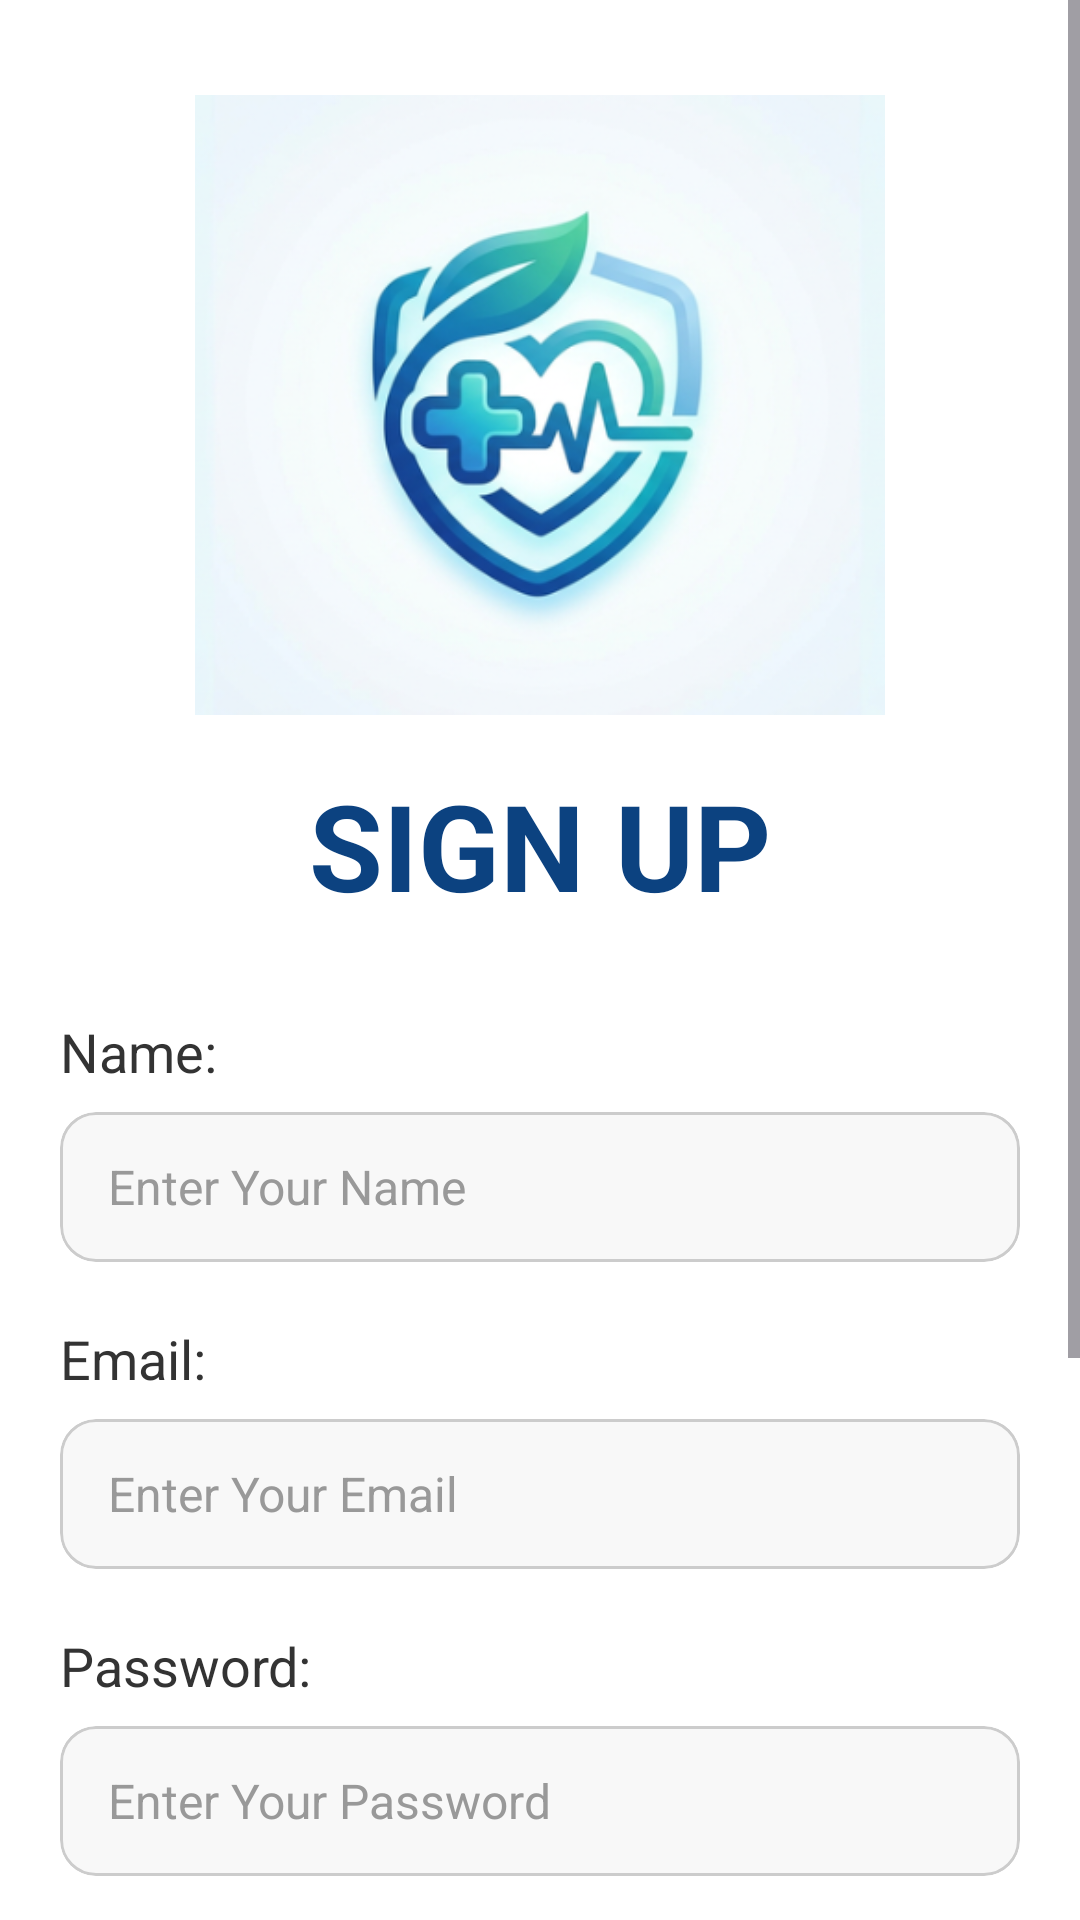

Layout XML and referenced resources for this Android screen:
<!-- AndroidManifest.xml: application theme Theme.HealthCareApp -->
<!-- res/layout/activity_signup.xml -->
<?xml version="1.0" encoding="utf-8"?>
<ScrollView xmlns:android="http://schemas.android.com/apk/res/android"
    xmlns:app="http://schemas.android.com/apk/res-auto"
    android:layout_width="match_parent"
    android:layout_height="match_parent"
    android:fillViewport="true"
    android:background="#FFFFFF">

    <LinearLayout
        android:layout_width="match_parent"
        android:layout_height="wrap_content"
        android:orientation="vertical"
        android:padding="20dp">

        <ImageView
            android:id="@+id/logoImage"
            android:layout_width="230dp"
            android:layout_height="230dp"
            android:layout_gravity="center"
            android:scaleType="centerInside"
            android:src="@drawable/logo"
            android:contentDescription="@string/app_logo"/>

        <TextView
            android:layout_width="match_parent"
            android:layout_height="wrap_content"
            android:text="@string/sign_up"
            android:layout_marginTop="5dp"
            android:gravity="center_horizontal"
            android:textSize="40sp"
            android:textColor="#0C4280"
            android:textStyle="bold"/>

        <TextView
            android:id="@+id/tvName"
            android:layout_width="wrap_content"
            android:layout_height="wrap_content"
            android:text="@string/name"
            android:layout_marginTop="30dp"
            android:textSize="18sp"
            android:textColor="#333333" />

        <com.google.android.material.card.MaterialCardView
            android:layout_width="match_parent"
            android:layout_height="wrap_content"
            android:layout_marginTop="8dp"
            app:cardCornerRadius="12dp"
            app:cardElevation="0dp"
            app:strokeWidth="1dp"
            app:strokeColor="#CCCCCC"
            app:cardBackgroundColor="#F8F8F8">

            <EditText
                android:id="@+id/etName"
                android:layout_width="match_parent"
                android:layout_height="50dp"
                android:hint="@string/enter_your_name"
                android:paddingStart="16dp"
                android:paddingEnd="16dp"
                android:background="@android:color/transparent"
                android:textSize="16sp"
                android:textColor="#000000"
                android:textColorHint="#999999" />

        </com.google.android.material.card.MaterialCardView>

        <TextView
            android:id="@+id/tvEmail"
            android:layout_width="wrap_content"
            android:layout_height="wrap_content"
            android:text="@string/email"
            android:layout_marginTop="20dp"
            android:textSize="18sp"
            android:textColor="#333333" />

        <com.google.android.material.card.MaterialCardView
            android:layout_width="match_parent"
            android:layout_height="wrap_content"
            android:layout_marginTop="8dp"
            app:cardCornerRadius="12dp"
            app:cardElevation="0dp"
            app:strokeWidth="1dp"
            app:strokeColor="#CCCCCC"
            app:cardBackgroundColor="#F8F8F8">

            <EditText
                android:id="@+id/etEmail"
                android:layout_width="match_parent"
                android:layout_height="50dp"
                android:hint="@string/enter_your_email"
                android:paddingStart="16dp"
                android:paddingEnd="16dp"
                android:background="@android:color/transparent"
                android:inputType="textEmailAddress"
                android:textSize="16sp"
                android:textColor="#000000"
                android:textColorHint="#999999" />

        </com.google.android.material.card.MaterialCardView>

        <TextView
            android:id="@+id/tvPass"
            android:layout_width="wrap_content"
            android:layout_height="wrap_content"
            android:text="@string/password"
            android:layout_marginTop="20dp"
            android:textSize="18sp"
            android:textColor="#333333" />

        <com.google.android.material.card.MaterialCardView
            android:layout_width="match_parent"
            android:layout_height="wrap_content"
            android:layout_marginTop="8dp"
            app:cardCornerRadius="12dp"
            app:cardElevation="0dp"
            app:strokeWidth="1dp"
            app:strokeColor="#CCCCCC"
            app:cardBackgroundColor="#F8F8F8">

            <EditText
                android:id="@+id/etPass"
                android:layout_width="match_parent"
                android:layout_height="50dp"
                android:hint="@string/enter_your_password"
                android:paddingStart="16dp"
                android:paddingEnd="16dp"
                android:background="@android:color/transparent"
                android:inputType="textPassword"
                android:textSize="16sp"
                android:textColor="#000000"
                android:textColorHint="#999999" />

        </com.google.android.material.card.MaterialCardView>

        <TextView
            android:id="@+id/tvConfirm"
            android:layout_width="wrap_content"
            android:layout_height="wrap_content"
            android:text="@string/confirm_password"
            android:layout_marginTop="20dp"
            android:textSize="18sp"
            android:textColor="#333333" />

        <com.google.android.material.card.MaterialCardView
            android:layout_width="match_parent"
            android:layout_height="wrap_content"
            android:layout_marginTop="8dp"
            app:cardCornerRadius="12dp"
            app:cardElevation="0dp"
            app:strokeWidth="1dp"
            app:strokeColor="#CCCCCC"
            app:cardBackgroundColor="#F8F8F8">

            <EditText
                android:id="@+id/etConfirm"
                android:layout_width="match_parent"
                android:layout_height="50dp"
                android:hint="@string/confirm_your_password"
                android:paddingStart="16dp"
                android:paddingEnd="16dp"
                android:background="@android:color/transparent"
                android:inputType="textPassword"
                android:textSize="16sp"
                android:textColor="#000000"
                android:textColorHint="#999999" />

        </com.google.android.material.card.MaterialCardView>

        <com.google.android.material.button.MaterialButton
            android:id="@+id/btnLogin"
            android:layout_width="match_parent"
            android:layout_height="55dp"
            android:layout_marginTop="32dp"
            android:layout_marginBottom="20dp"
            android:text="@string/sign_up"
            android:textSize="18sp"
            android:textColor="#FFFFFF"
            app:backgroundTint="#4A90D9"
            app:cornerRadius="12dp" />

        <LinearLayout
            android:layout_width="wrap_content"
            android:layout_height="wrap_content"
            android:layout_gravity="center_horizontal"
            android:layout_marginTop="10dp"
            android:layout_marginBottom="20dp"
            android:orientation="horizontal"
            android:gravity="center_vertical">

            <TextView
                android:layout_width="wrap_content"
                android:layout_height="wrap_content"
                android:text="Already have an account?"
                android:textSize="15sp"
                android:textColor="#666666" />

            <TextView
                android:id="@+id/btnGoToLogin"
                android:layout_width="wrap_content"
                android:layout_height="wrap_content"
                android:text=" Login"
                android:textSize="15sp"
                android:textStyle="bold"
                android:textColor="#0C4280"
                android:clickable="true"
                android:focusable="true"
                android:background="?attr/selectableItemBackgroundBorderless" />

        </LinearLayout>

    </LinearLayout>
</ScrollView>
<!-- resources referenced by this layout -->
<resources>
  <!-- drawable logo: png bitmap (drawable, 152488 bytes) -->
  <string name="app_logo">App logo</string>
  <string name="confirm_password">Confirm Password:</string>
  <string name="confirm_your_password">Confirm Your Password</string>
  <string name="email">Email:</string>
  <string name="enter_your_email">Enter Your Email</string>
  <string name="enter_your_name">Enter Your Name</string>
  <string name="enter_your_password">Enter Your Password</string>
  <string name="name">Name:</string>
  <string name="password">Password:</string>
  <string name="sign_up">SIGN UP</string>
  <style name="Theme.HealthCareApp" parent="Base.Theme.HealthCareApp" />
  <style name="Base.Theme.HealthCareApp" parent="Theme.Material3.DayNight.NoActionBar">
  
          <item name="colorPrimary">#0C4280</item>
          <item name="colorOnPrimary">#FFFFFF</item>
  
          <item name="colorSurfaceVariant">#F0F2F5</item>
  
          <item name="android:windowBackground">#F4F6F9</item>
          <item name="colorSurface">#FFFFFF</item>
          <item name="colorOnSurface">#1A1A1A</item>
  
          <item name="android:statusBarColor">#0C4280</item>
      </style>
</resources>
